4-way image classification set "data" from GitHub (SumitSharma2210/Image-Classification-using-pythorch); label vocabulary: coin 1, coin 10, coin 2, coin 5.

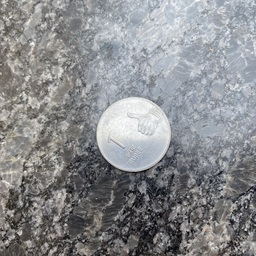
Label: coin 1

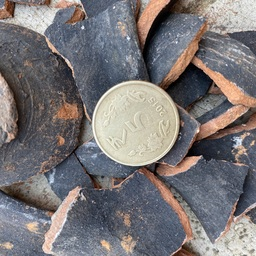
Label: coin 5

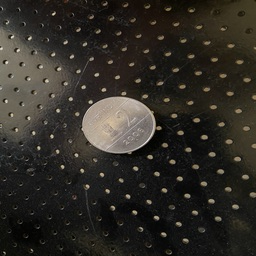
Label: coin 2

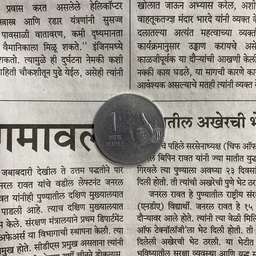
Label: coin 2

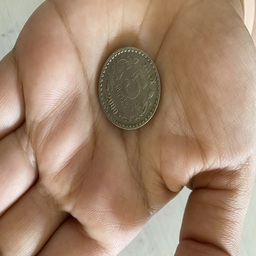
Label: coin 5

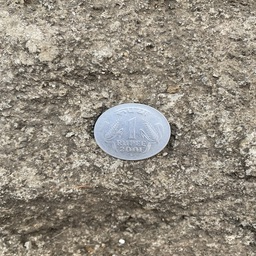
Label: coin 1
